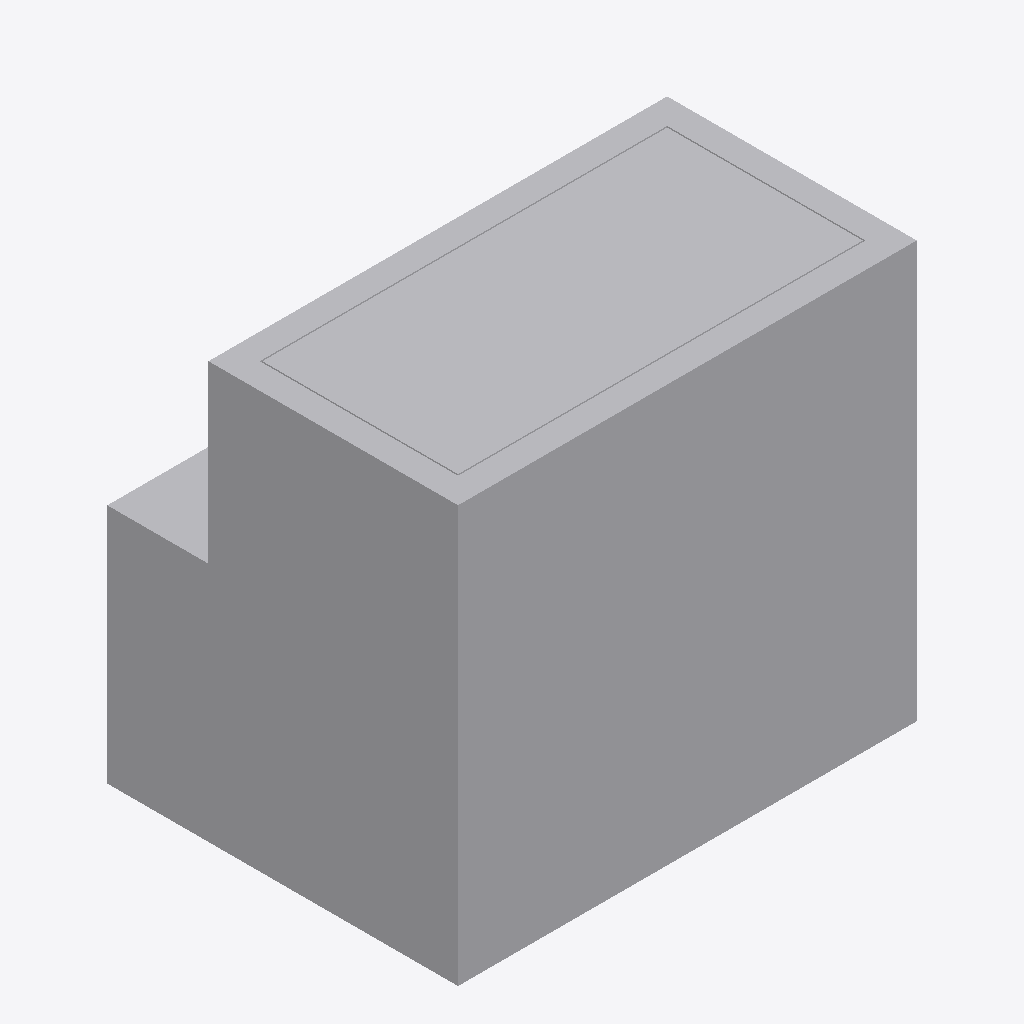
Isometric view of an IFC building model (IFC-SPF (STEP), schema IFC4, length unit metre), seen from the south-west, elements coloured by IFC class: 1 other element (light grey).
Extent 3.4 m × 2.6 m × 3.1 m (x, y, z). Elements (1): 1 IfcBuildingElementProxy.

HEADER;
FILE_DESCRIPTION(('ViewDefinition [CoordinationView_V2.0, FMHandOverAddonView, ConceptDesignBIM_2010]','ExchangeRequirement[Architecture]','Option [ExcludedObjects: , , , , , , , , , , , , , , , , , , ,]'),'2;1');
FILE_NAME('D:\\01 DATA\\1. KSPL DATA\\1. Final Files\\2 After Clash\\Zone V\\Zone 5A\\Block','2026-08-10T14:35:57',('Admin'),('',''),'ODA SDAI 24.6',' Build ','');
FILE_SCHEMA(('IFC4'));
ENDSEC;
DATA;
#1=IFCPROJECT('2RpGxlInwC5ch7s3f1gcDZ',#21,'3',$,$,'3.0x2.2',$,(#2),#7);
#26=IFCBUILDING('1B7flDZ1R7QjWwGQfZO_yE',#21,'3.0x2.2',$,$,#28,$,$,.ELEMENT.,0.0,0.0,$);
#72=IFCBUILDINGELEMENTPROXY('2CQiVOEa6gOm000000076o',#21,'BUILDINGELEMENTPROXY(4)',$,$,#74,#77,$,$);
ENDSEC;
